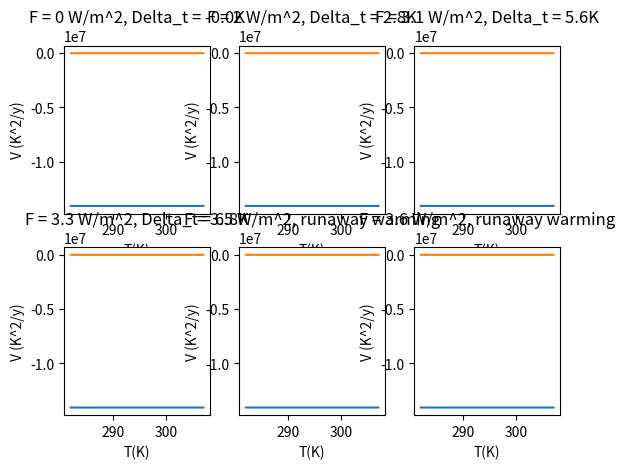

The script that saved this image:
import numpy as np
import matplotlib.pyplot as plt
import scipy.integrate as integrate
from scipy.signal import argrelextrema
"""
    Plotting of potential function for different forcing values and a 5th power dependance in delta_t
"""
################### - Simulation parameters - ######################
T_ref = 287
C = 8.36 * 10 ** 8 

alpha = 0.058
lamb = -0.88
beta = -4*10**(-6)

T_min = 282
T_max = 307
Temperature_incrementation = 0.01
Temperature_discretization = np.arange(T_min, T_max, Temperature_incrementation)

F_1 = 0
F_2 = 2
F_3 = 3.1
F_4 = 3.3
F_5 = 3.5
F_6 = 3.6

################### - Function definitions - #######################


def potential(F, lamb, alpha, beta, T_integration):
    #Return the potential of the system for a given temperature T_integration, the return is in K^2/year so we mult by the number of second in a year.
    def integrant(T):
        delta_T = T - T_ref
        return  (-1/C)*(F + lamb * delta_T + alpha * delta_T**2 + beta * delta_T**5)
    return 31536000 * integrate.quad(integrant, 0, T_integration)[0]

###################### - Simulation - #######################
Potential_quad_1 = []
Potential_quad_2 = []
Potential_quad_3 = []
Potential_quad_4 = []
Potential_quad_5 = []
Potential_quad_6 = []

Potential_1 = []
Potential_2 = []
Potential_3 = []
Potential_4 = []
Potential_5 = []
Potential_6 = []
for T in Temperature_discretization:
    Potential_1.append(potential(F_1, lamb, alpha, beta, T))
    Potential_2.append(potential(F_2, lamb, alpha, beta, T))
    Potential_3.append(potential(F_3, lamb, alpha, beta, T))
    Potential_4.append(potential(F_4, lamb, alpha, beta, T))
    Potential_5.append(potential(F_5, lamb, alpha, beta, T))
    Potential_6.append(potential(F_6, lamb, alpha, beta, T))

    Potential_quad_1.append(potential(F_1, lamb, alpha, 0, T))
    Potential_quad_2.append(potential(F_2, lamb, alpha, 0, T))
    Potential_quad_3.append(potential(F_3, lamb, alpha, 0, T))
    Potential_quad_4.append(potential(F_4, lamb, alpha, 0, T))
    Potential_quad_5.append(potential(F_5, lamb, alpha, 0, T))
    Potential_quad_6.append(potential(F_6, lamb, alpha, 0, T))

Delta_T_1 = round(Temperature_discretization[argrelextrema(np.array(Potential_1),np.less)[0][0]] - T_ref,1)
Delta_T_2 = round(Temperature_discretization[argrelextrema(np.array(Potential_2),np.less)[0][0]] - T_ref,1)
Delta_T_3 = round(Temperature_discretization[argrelextrema(np.array(Potential_3),np.less)[0][0]] - T_ref,1)
Delta_T_4 = round(Temperature_discretization[argrelextrema(np.array(Potential_4),np.less)[0][0]] - T_ref,1)
Delta_T_5 = round(Temperature_discretization[argrelextrema(np.array(Potential_5),np.less)[0][0]] - T_ref,1)
Delta_T_6 = round(Temperature_discretization[argrelextrema(np.array(Potential_6),np.less)[0][0]] - T_ref,1)

Delta_T_quad_1 = round(Temperature_discretization[argrelextrema(np.array(Potential_quad_1),np.less)[0][0]] - T_ref,1)
Delta_T_quad_2 = round(Temperature_discretization[argrelextrema(np.array(Potential_quad_2),np.less)[0][0]] - T_ref,1)
Delta_T_quad_3 = round(Temperature_discretization[argrelextrema(np.array(Potential_quad_3),np.less)[0][0]] - T_ref,1)
Delta_T_quad_4 = round(Temperature_discretization[argrelextrema(np.array(Potential_quad_4),np.less)[0][0]] - T_ref,1)

#Plotting potential


plt.subplot(2,3,1)
plt.plot(Temperature_discretization, Potential_1)
plt.title('F = {} W/m^2, Delta_t = {}K'.format(F_1,Delta_T_1))
plt.ylabel('V (K^2/y)')
plt.xlabel('T(K)')
plt.grid()

plt.subplot(2,3,2)
plt.plot(Temperature_discretization,Potential_2)
plt.title('F = {} W/m^2, Delta_t = {}K'.format(F_2,Delta_T_2))
plt.ylabel('V (K^2/y)')
plt.xlabel('T(K)')
plt.grid()

plt.subplot(2,3,3)
plt.plot(Temperature_discretization,Potential_3)
plt.title('F = {} W/m^2, Delta_t = {}K'.format(F_3,Delta_T_3))
plt.ylabel('V (K^2/y)')
plt.xlabel('T(K)')
plt.grid()

plt.subplot(2,3,4)
plt.plot(Temperature_discretization,Potential_4)
plt.title('F = {} W/m^2, Delta_t = {}K'.format(F_4,Delta_T_4))
plt.ylabel('V (K^2/y)')
plt.xlabel('T(K)')
plt.grid()

plt.subplot(2,3,5)
plt.plot(Temperature_discretization,Potential_5)
plt.title('F = {} W/m^2, Delta_t = {}K'.format(F_5,Delta_T_5))
plt.ylabel('V (K^2/y)')
plt.xlabel('T(K)')
plt.grid()

plt.subplot(2,3,6)
plt.plot(Temperature_discretization,Potential_6)
plt.title('F = {} W/m^2, Delta_t = {}K'.format(F_6,Delta_T_6))
plt.ylabel('V (K^2/y)')
plt.xlabel('T(K)')
plt.grid()

plt.show()

#Plotting potential for quadratic dependance

plt.subplot(2,3,1)
plt.plot(Temperature_discretization,Potential_quad_1)
plt.title('F = {} W/m^2, Delta_t = {}K'.format(F_1,Delta_T_quad_1))
plt.ylabel('V (K^2/y)')
plt.xlabel('T(K)')
plt.grid()

plt.subplot(2,3,2)
plt.plot(Temperature_discretization,Potential_quad_2)
plt.title('F = {} W/m^2, Delta_t = {}K'.format(F_2,Delta_T_quad_2))
plt.ylabel('V (K^2/y)')
plt.xlabel('T(K)')
plt.grid()

plt.subplot(2,3,3)
plt.plot(Temperature_discretization,Potential_quad_3)
plt.title('F = {} W/m^2, Delta_t = {}K'.format(F_3,Delta_T_quad_3))
plt.ylabel('V (K^2/y)')
plt.xlabel('T(K)')
plt.grid()

plt.subplot(2,3,4)
plt.plot(Temperature_discretization,Potential_quad_4)
plt.title('F = {} W/m^2, Delta_t = {}K'.format(F_4,Delta_T_quad_4))
plt.ylabel('V (K^2/y)')
plt.xlabel('T(K)')
plt.grid()

plt.subplot(2,3,5)
plt.plot(Temperature_discretization,Potential_quad_5)
plt.title('F = {} W/m^2, runaway warming'.format(F_5))
plt.ylabel('V (K^2/y)')
plt.xlabel('T(K)')
plt.grid()

plt.subplot(2,3,6)
plt.plot(Temperature_discretization,Potential_quad_6)
plt.title('F = {} W/m^2, runaway warming'.format(F_6))
plt.ylabel('V (K^2/y)')
plt.xlabel('T(K)')
plt.grid()

plt.show()
